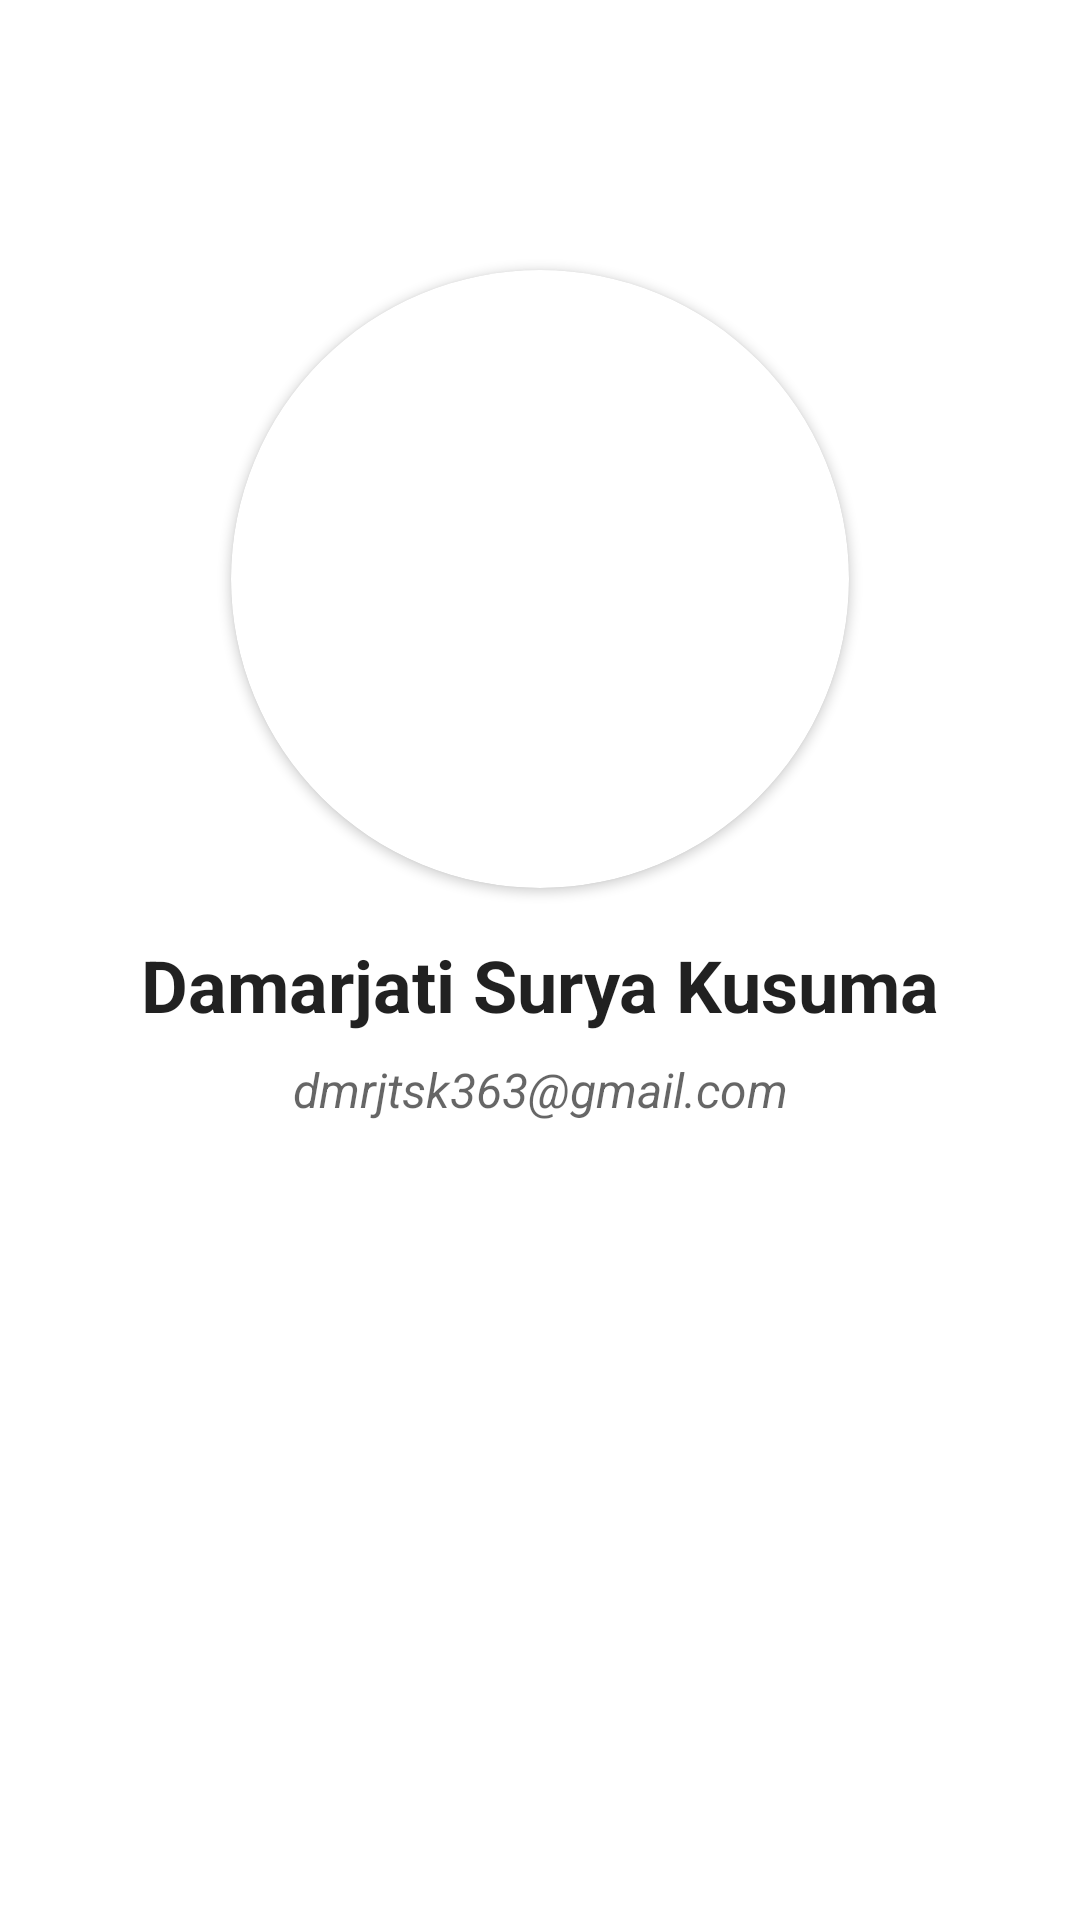

Android layout source for this screen:
<!-- AndroidManifest.xml: application theme Theme.Submitinter2 -->
<!-- res/layout/fragment_profil.xml -->
<?xml version="1.0" encoding="utf-8"?>
<androidx.constraintlayout.widget.ConstraintLayout
    xmlns:android="http://schemas.android.com/apk/res/android"
    xmlns:app="http://schemas.android.com/apk/res-auto"
    xmlns:tools="http://schemas.android.com/tools"
    android:layout_width="match_parent"
    android:layout_height="match_parent"
    tools:context=".profil.ProfilFragment">

    <androidx.cardview.widget.CardView
        android:id="@+id/card_view_circle"
        android:layout_width="206dp"
        android:layout_height="206dp"
        android:layout_marginTop="90dp"
        android:padding="0dp"
        app:cardCornerRadius="103dp"
        app:layout_constraintEnd_toEndOf="parent"
        app:layout_constraintStart_toStartOf="parent"
        app:layout_constraintTop_toTopOf="parent">

        <ImageView
            android:id="@+id/my_image_view"
            android:layout_width="match_parent"
            android:layout_height="match_parent"
            android:layout_margin="0dp"
            android:padding="0dp"
            android:scaleType="centerCrop"
            android:src="@drawable/damarjati" />
    </androidx.cardview.widget.CardView>

    <TextView
        android:id="@+id/my_name"
        android:layout_width="wrap_content"
        android:layout_height="wrap_content"
        android:layout_gravity="center"
        android:layout_marginTop="16dp"
        android:text="Damarjati Surya Kusuma"
        android:textSize="24sp"
        android:textStyle="bold"
        android:textColor="?android:textColorPrimary"
        app:layout_constraintEnd_toEndOf="parent"
        app:layout_constraintStart_toStartOf="parent"
        app:layout_constraintTop_toBottomOf="@+id/card_view_circle" />

    <TextView
        android:id="@+id/my_email"
        android:layout_width="wrap_content"
        android:layout_height="wrap_content"
        android:layout_gravity="center"
        android:layout_marginTop="8dp"
        android:padding="0dp"
        android:text="dmrjtsk363@gmail.com"
        android:textSize="16sp"
        android:textColor="?android:textColorSecondary"
        android:textStyle="italic"
        app:layout_constraintEnd_toEndOf="parent"
        app:layout_constraintStart_toStartOf="parent"
        app:layout_constraintTop_toBottomOf="@+id/my_name" />

</androidx.constraintlayout.widget.ConstraintLayout>
<!-- resources referenced by this layout -->
<resources>
  <style name="Theme.Submitinter2" parent="Theme.MaterialComponents.DayNight.DarkActionBar">
          
          <item name="colorPrimary">@color/darkred</item>
          <item name="colorPrimaryVariant">@color/darkred</item>
          <item name="colorOnPrimary">@color/white</item>
          
          <item name="colorSecondary">@color/oren</item>
          <item name="colorSecondaryVariant">@color/teal_700</item>
          <item name="colorOnSecondary">@color/black</item>
          
          <item name="android:statusBarColor">?attr/colorPrimaryVariant</item>
          
          <item name="android:windowActivityTransitions">true</item>
          <item name="android:windowEnterTransition">@android:transition/fade</item>
          <item name="android:windowExitTransition">@android:transition/fade</item>
      </style>
  <color name="darkred">#7D2424</color>
  <color name="white">#FFFFFFFF</color>
  <color name="oren">#F99030</color>
  <color name="teal_700">#FF018786</color>
  <color name="black">#FF000000</color>
</resources>
